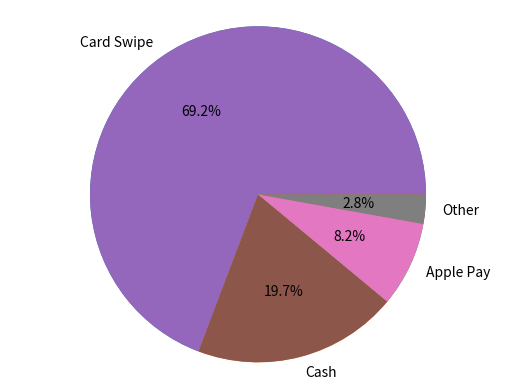

Python code for this plot:
# we also want to see how the pie chart are created using matplot lib for this we use the method called .pie 
from matplotlib import pyplot as plt
import numpy as np

payment_method_names = ["Card Swipe", "Cash", "Apple Pay", "Other"]
payment_method_freqs = [270, 77, 32, 11]

#make your pie chart here
plt.pie(payment_method_freqs) #to create a basic pie with the help of payment method frequencies
plt.axis('equal')


# lets add the labels in the pie chart
plt.pie(payment_method_freqs,labels=payment_method_names,autopct='%0.1f%%')
plt.axis('equal')
plt.show()